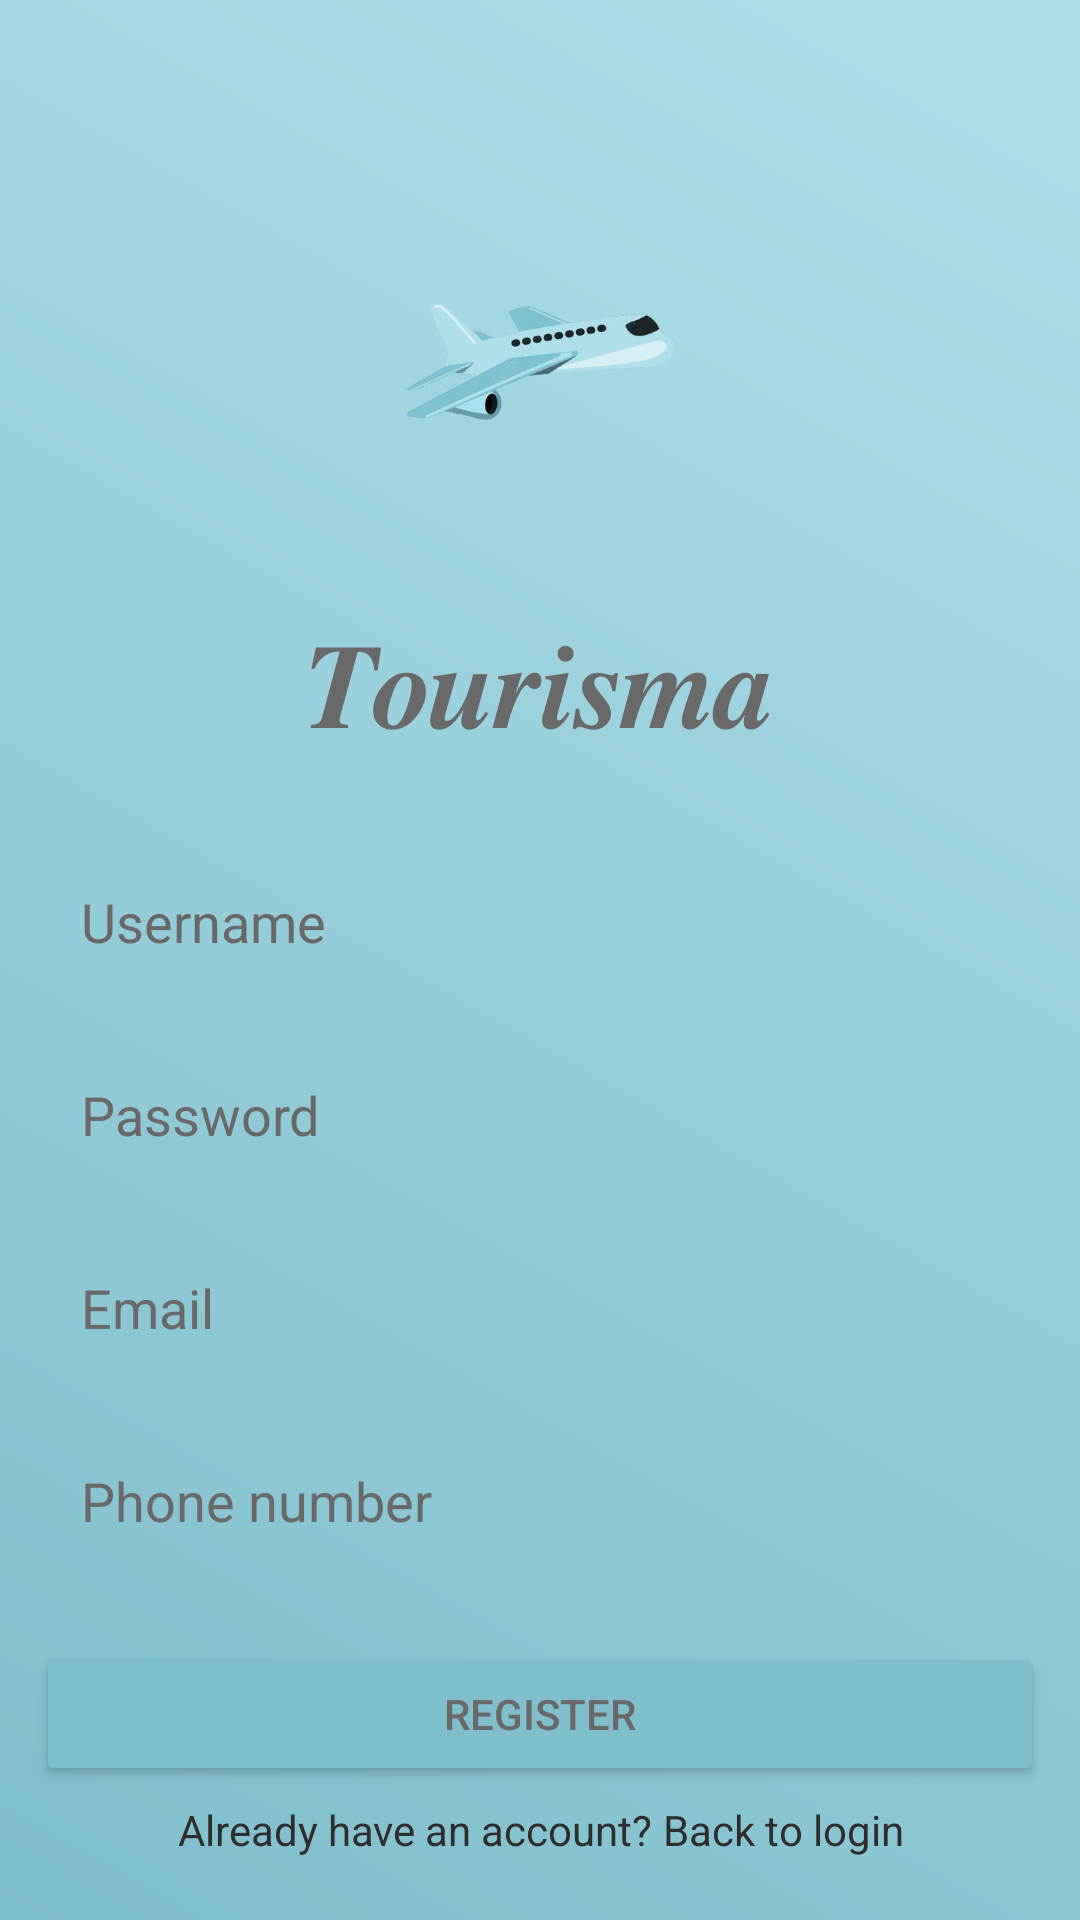

Write the Android layout XML for this screen, with the resource values it uses.
<!-- AndroidManifest.xml: application theme Theme.MobileApp -->
<!-- res/layout/activity_signup.xml -->
<?xml version="1.0" encoding="utf-8"?>
<RelativeLayout xmlns:android="http://schemas.android.com/apk/res/android"
    android:layout_width="match_parent"
    android:layout_height="match_parent"
    android:background="@drawable/gradient_background">

    <ImageView
        android:id="@+id/idIVIcon"
        android:layout_width="match_parent"
        android:layout_height="150dp"
        android:layout_marginTop="50dp"
        android:src="@drawable/ic_flight" />

    <LinearLayout
        android:id="@+id/idLLLogo"
        android:layout_width="wrap_content"
        android:layout_height="wrap_content"
        android:layout_centerHorizontal="true"
        android:layout_centerVertical="true"
        android:layout_below="@+id/idIVIcon"
        >

        <TextView
            android:layout_width="wrap_content"
            android:layout_height="wrap_content"
            android:text="𝑻𝒐𝒖𝒓𝒊𝒔𝒎𝒂"
            android:textSize="40sp"
            android:textColor="@color/grey"
            />

    </LinearLayout>

    <LinearLayout
        android:id="@+id/idLLSignUp"
        android:layout_width="wrap_content"
        android:layout_height="wrap_content"
        android:layout_below="@id/idIVIcon"
        android:layout_centerInParent="true"
        android:layout_marginTop="80dp"
        android:orientation="vertical">

        <EditText
            android:id="@+id/idEDTUserNameSignUp"
            android:layout_width="match_parent"
            android:layout_height="wrap_content"
            android:layout_gravity="center"
            android:layout_weight="1"
            android:background="@drawable/rounded_edt"
            android:ems="16"
            android:hint="@string/username"
            android:inputType="text"
            android:padding="15dp"
            android:textColor="@color/grey"
            android:textColorHint="@color/grey" />

        <EditText
            android:id="@+id/idEDTPassSignUp"
            android:layout_width="match_parent"
            android:layout_height="wrap_content"
            android:layout_gravity="center"
            android:layout_marginTop="10dp"
            android:layout_weight="1"
            android:background="@drawable/rounded_edt"
            android:ems="16"
            android:hint="@string/password"
            android:inputType="textPassword"
            android:padding="15dp"
            android:textColor="@color/grey"
            android:textColorHint="@color/grey" />

        <EditText
            android:id="@+id/idEDTEmail"
            android:layout_width="match_parent"
            android:layout_height="wrap_content"
            android:layout_gravity="center"
            android:layout_marginTop="10dp"
            android:layout_weight="1"
            android:background="@drawable/rounded_edt"
            android:ems="16"
            android:hint="@string/email"
            android:inputType="textEmailAddress"
            android:padding="15dp"
            android:textColor="@color/grey"
            android:textColorHint="@color/grey" />

        <EditText
            android:id="@+id/idEDTPhone"
            android:layout_width="match_parent"
            android:layout_height="wrap_content"
            android:layout_gravity="center"
            android:layout_marginTop="10dp"
            android:layout_weight="1"
            android:background="@drawable/rounded_edt"
            android:ems="16"
            android:hint="@string/phone_number"
            android:inputType="phone"
            android:padding="15dp"
            android:textColor="@color/grey"
            android:textColorHint="@color/grey" />

        <Button
            android:id="@+id/idButtonRegister"
            android:layout_width="match_parent"
            android:layout_height="wrap_content"
            android:layout_gravity="center"
            android:layout_marginTop="20dp"
            android:layout_weight="1"
            android:backgroundTint="#7FBECD"
            android:text="@string/register"
            android:textColor="@color/grey" />

    </LinearLayout>


    <LinearLayout
        android:id="@+id/idLLtoLogin"
        android:layout_width="wrap_content"
        android:layout_height="60dp"
        android:layout_centerVertical="true"
        android:layout_centerHorizontal="true"
        android:layout_alignParentBottom="true"
        android:gravity="center_horizontal"
        >

        <TextView
            android:layout_width="wrap_content"
            android:layout_height="match_parent"
            android:text="Already have an account? "
            android:textColor="@color/black"
            android:gravity="center_vertical|right"
            />
        <TextView
            android:layout_width="wrap_content"
            android:layout_height="match_parent"
            android:text="Back to login"
            android:textColor="@color/black"
            android:gravity="center_vertical|right"
            />
    </LinearLayout>

</RelativeLayout>
<!-- resources referenced by this layout -->
<resources>
  <color name="black">#2e2e2e</color>
  <color name="grey">#696969</color>
  <!-- drawable gradient_background (drawable) -->
  <?xml version="1.0" encoding="utf-8"?>
  <shape xmlns:android="http://schemas.android.com/apk/res/android"
      android:shape="rectangle">
      <gradient
          android:angle="45"
          android:startColor="@color/start_bg"
         android:endColor="@color/end_bg"
          >
  
      </gradient>
  </shape>
  <!-- drawable ic_flight: png bitmap (drawable-v24, 10403 bytes) -->
  <string name="email">Email</string>
  <string name="password">Password</string>
  <string name="phone_number">Phone number</string>
  <string name="register">Register</string>
  <string name="username">Username</string>
  <style name="Theme.MobileApp" parent="Theme.MaterialComponents.DayNight.DarkActionBar">
          
          <item name="colorPrimary">#6A98A6</item>
          <item name="colorPrimaryVariant">#6A98A6</item>
          <item name="colorOnPrimary">#6A98A6</item>
          
          <item name="colorSecondary">#6A98A6</item>
          <item name="colorSecondaryVariant">#6A98A6</item>
          <item name="colorOnSecondary">#6A98A6</item>
          
          <item name="android:statusBarColor" tools:targetApi="l">#6A98A6</item>
          
      </style>
  <color name="start_bg">#7FBECD</color>
  <color name="end_bg">#ADDFEA</color>
</resources>
